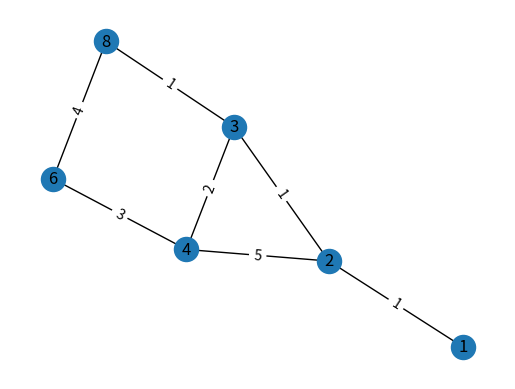

Source code (Python):
# -*- coding: utf-8 -*-
"""
Created on Mon Jul 10 11:33:20 2017

@author: Albert
"""

import numpy as np
import matplotlib.pyplot as plt
import networkx as nx


def create_test_array():                               
    G = nx.Graph()
    edges = [(1,2,1),(2,3,1),(2,4,5),(3,4,2),(3,8,1),(8,6,4),(4,6,3)]
    for start, end, length in edges:
        G.add_edge(start, end, length=length)
        
    return G

def draw_network_with_delay(G):
    pos = nx.spring_layout(G)
    labels = nx.get_edge_attributes(G, 'length')
    nx.draw_networkx(G, pos=pos)
    nx.draw_networkx_edge_labels(G, pos, edge_labels=labels)
    plt.axis('off')



def main():
    G = create_test_array()
    draw_network_with_delay(G)

if __name__ == '__main__':
    main()
